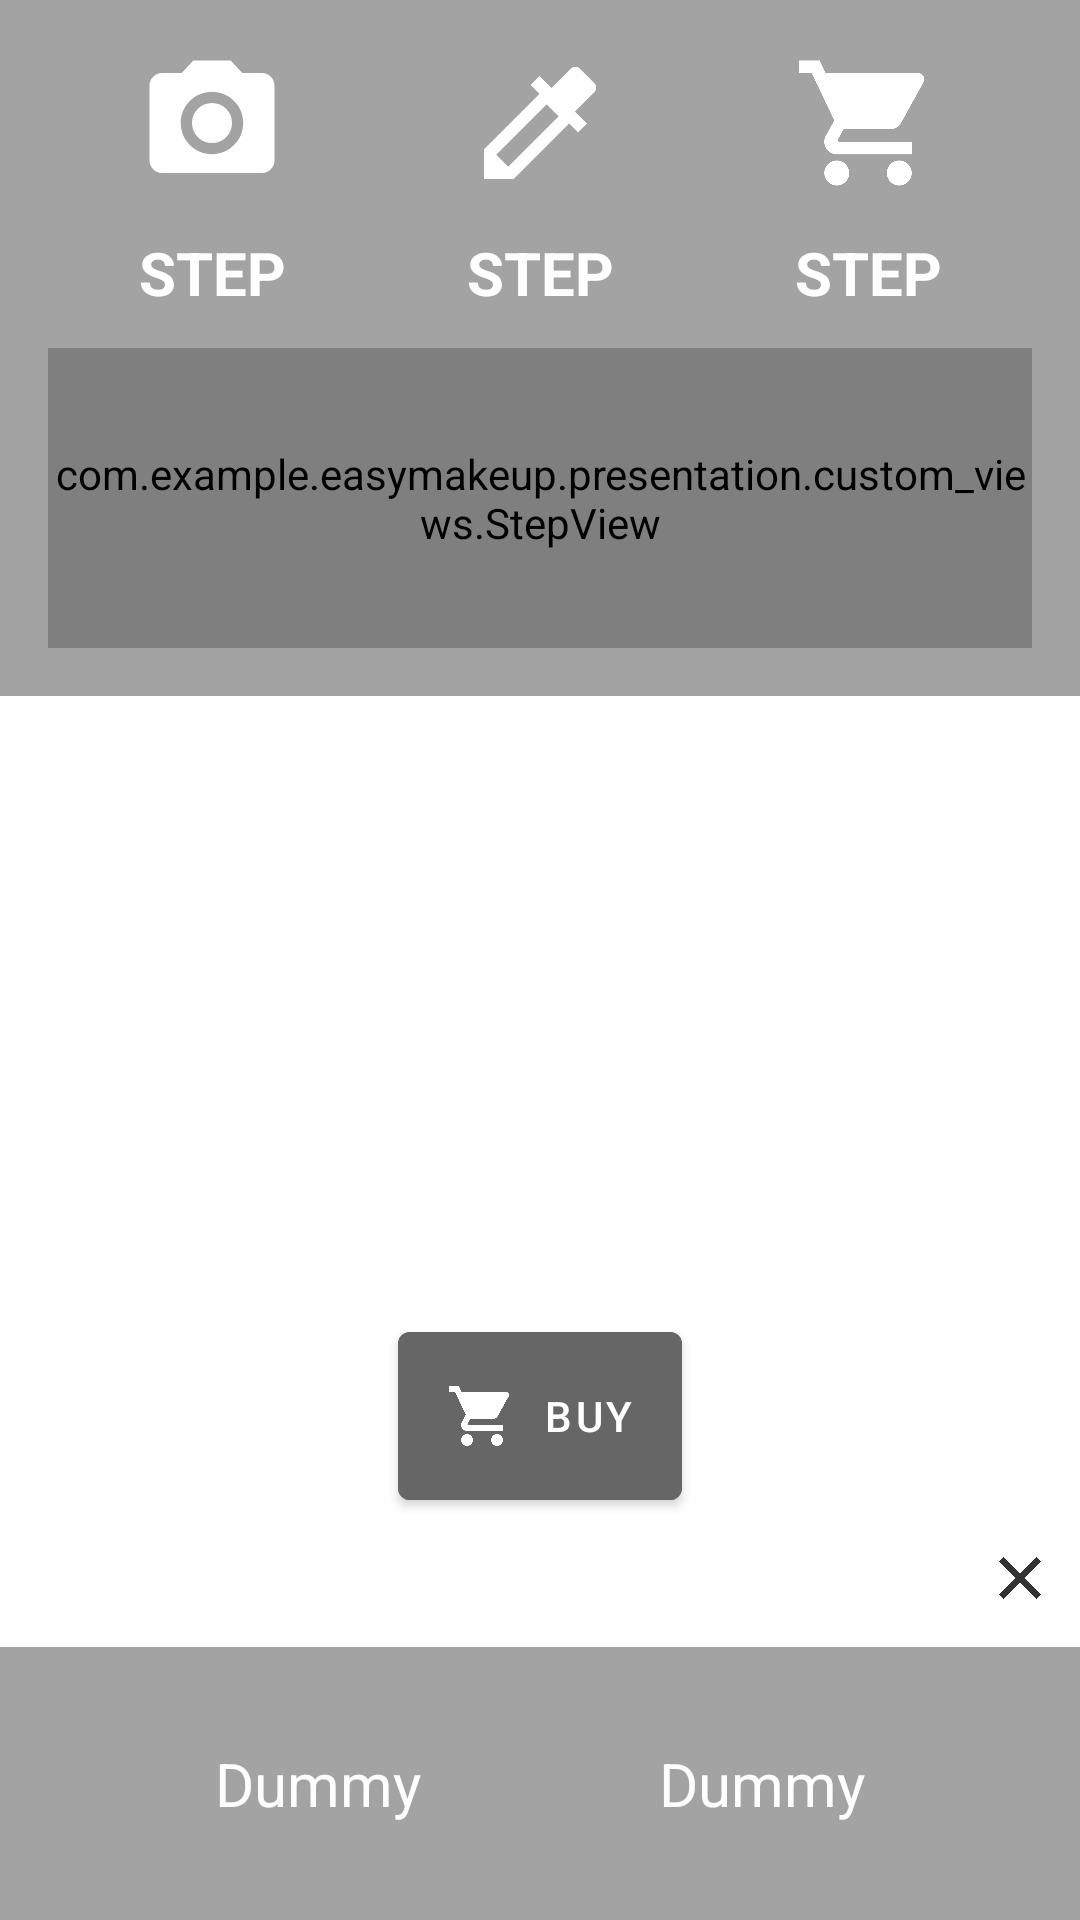

Android layout source for this screen:
<!-- AndroidManifest.xml: application theme Theme.EasyMakeup -->
<!-- res/layout/fragment_products.xml -->
<?xml version="1.0" encoding="utf-8"?>
<androidx.constraintlayout.widget.ConstraintLayout xmlns:android="http://schemas.android.com/apk/res/android"
    xmlns:app="http://schemas.android.com/apk/res-auto"
    xmlns:tools="http://schemas.android.com/tools"
    android:layout_width="match_parent"
    android:layout_height="match_parent"
    tools:context=".presentation.fragments.ProductsFragment">

    <include
        android:id="@+id/include_step_layout"
        layout="@layout/step_layout"
        android:layout_width="match_parent"
        android:layout_height="wrap_content"
        app:layout_constraintEnd_toEndOf="parent"
        app:layout_constraintStart_toStartOf="parent"
        app:layout_constraintTop_toTopOf="parent" />

    <androidx.recyclerview.widget.RecyclerView
        android:id="@+id/rv_products"
        android:layout_width="0dp"
        android:layout_height="0dp"
        app:layout_constraintBottom_toTopOf="@id/btn_buy"
        app:layout_constraintEnd_toEndOf="parent"
        app:layout_constraintStart_toStartOf="parent"
        app:layout_constraintTop_toBottomOf="@id/include_step_layout" />


    <com.google.android.material.button.MaterialButton
        android:id="@+id/btn_buy"
        style="@style/Widget.MaterialComponents.Button"
        android:layout_width="wrap_content"
        android:layout_height="wrap_content"
        android:backgroundTint="@color/ep_light_gray"
        android:padding="16dp"
        android:text="@string/buy"
        android:textAllCaps="false"
        app:icon="@drawable/ic_cart"
        app:iconGravity="textStart"
        app:layout_constraintBottom_toTopOf="@id/include_message_layout"
        app:layout_constraintEnd_toEndOf="parent"
        app:layout_constraintStart_toStartOf="parent" />

    <include
        android:id="@+id/include_message_layout"
        layout="@layout/message_layout"
        android:layout_width="match_parent"
        android:layout_height="wrap_content"
        app:layout_constraintBottom_toTopOf="@id/include_bottom_menu"
        app:layout_constraintEnd_toEndOf="parent"
        app:layout_constraintStart_toStartOf="parent" />

    <include
        android:id="@+id/include_bottom_menu"
        layout="@layout/bottom_menu"
        android:layout_width="match_parent"
        android:layout_height="wrap_content"
        app:layout_constraintBottom_toBottomOf="parent"
        app:layout_constraintEnd_toEndOf="parent"
        app:layout_constraintStart_toStartOf="parent" />

</androidx.constraintlayout.widget.ConstraintLayout>
<!-- res/layout/step_layout.xml (included above) -->
<?xml version="1.0" encoding="utf-8"?>
<LinearLayout xmlns:android="http://schemas.android.com/apk/res/android"
    android:layout_width="match_parent"
    android:layout_height="wrap_content"
    android:background="@color/ep_light_gray_trans"
    android:clickable="true"
    android:focusable="true"
    android:orientation="vertical"
    android:padding="16dp">

    <LinearLayout
        android:layout_width="match_parent"
        android:layout_height="wrap_content"
        android:orientation="horizontal">

        <ImageView
            android:id="@+id/iv_capture"
            android:layout_width="0dp"
            android:layout_height="50dp"
            android:layout_weight="1"
            android:src="@drawable/ic_camera" />

        <ImageView
            android:id="@+id/iv_pick"
            android:layout_width="0dp"
            android:layout_height="50dp"
            android:layout_weight="1"
            android:src="@drawable/ic_picker" />

        <ImageView
            android:id="@+id/iv_products"
            android:layout_width="0dp"
            android:layout_height="50dp"
            android:layout_weight="1"
            android:src="@drawable/ic_cart" />

    </LinearLayout>

    <LinearLayout
        android:layout_width="match_parent"
        android:layout_height="wrap_content"
        android:orientation="horizontal">

        <TextView
            android:layout_width="0dp"
            android:layout_height="50dp"
            android:layout_weight="1"
            android:gravity="center"
            android:text="@string/step"
            android:textColor="@color/ep_white"
            android:textSize="20sp"
            android:textStyle="bold" />

        <TextView
            android:layout_width="0dp"
            android:layout_height="50dp"
            android:layout_weight="1"
            android:gravity="center"
            android:text="@string/step"
            android:textColor="@color/ep_white"
            android:textSize="20sp"
            android:textStyle="bold" />

        <TextView
            android:layout_width="0dp"
            android:layout_height="50dp"
            android:layout_weight="1"
            android:gravity="center"
            android:text="@string/step"
            android:textColor="@color/ep_white"
            android:textSize="20sp"
            android:textStyle="bold" />

    </LinearLayout>

    <com.example.easymakeup.presentation.custom_views.StepView
        android:id="@+id/custom_step"
        android:layout_width="match_parent"
        android:layout_height="100dp" />

</LinearLayout>
<!-- res/layout/message_layout.xml (included above) -->
<?xml version="1.0" encoding="utf-8"?>
<androidx.constraintlayout.widget.ConstraintLayout xmlns:android="http://schemas.android.com/apk/res/android"
    xmlns:app="http://schemas.android.com/apk/res-auto"
    android:layout_width="match_parent"
    android:layout_height="wrap_content"
    android:background="@color/ep_white_trans"
    android:padding="8dp">

    <TextView
        android:id="@+id/tv_content"
        android:layout_width="0dp"
        android:layout_height="wrap_content"
        android:textColor="@color/ep_dark_gray"
        android:textSize="20sp"
        app:layout_constraintBottom_toBottomOf="parent"
        app:layout_constraintEnd_toStartOf="@id/iv_close"
        app:layout_constraintStart_toStartOf="parent"
        app:layout_constraintTop_toTopOf="parent" />

    <ImageView
        android:id="@+id/iv_close"
        android:layout_width="wrap_content"
        android:layout_height="wrap_content"
        android:src="@drawable/ic_close"
        app:layout_constraintEnd_toEndOf="parent"
        app:layout_constraintTop_toTopOf="parent" />

</androidx.constraintlayout.widget.ConstraintLayout>
<!-- res/layout/bottom_menu.xml (included above) -->
<?xml version="1.0" encoding="utf-8"?>
<LinearLayout xmlns:android="http://schemas.android.com/apk/res/android"
    android:layout_width="match_parent"
    android:layout_height="wrap_content"
    android:background="@color/ep_light_gray_trans"
    android:clickable="true"
    android:focusable="true"
    android:orientation="horizontal"
    android:padding="32dp">

    <TextView
        android:id="@+id/tv_1"
        android:layout_width="0dp"
        android:layout_height="wrap_content"
        android:layout_weight="1"
        android:text="@string/dummy"
        android:textAlignment="center"
        android:textColor="@color/ep_white"
        android:textSize="20sp" />

    <TextView
        android:id="@+id/tv_2"
        android:layout_width="0dp"
        android:layout_height="wrap_content"
        android:layout_weight="1"
        android:text="@string/dummy"
        android:textAlignment="center"
        android:textColor="@color/ep_white"
        android:textSize="20sp" />

</LinearLayout>
<!-- resources referenced by this layout -->
<resources>
  <color name="ep_dark_gray">#333333</color>
  <color name="ep_light_gray">#666666</color>
  <color name="ep_light_gray_trans">#99666666</color>
  <color name="ep_white">#fefefe</color>
  <color name="ep_white_trans">#99fefefe</color>
  <!-- drawable ic_camera (drawable) -->
  <vector xmlns:android="http://schemas.android.com/apk/res/android"
      android:width="24dp"
      android:height="24dp"
      android:tint="@color/ep_white"
      android:viewportWidth="24"
      android:viewportHeight="24">
      <path
          android:fillColor="@android:color/white"
          android:pathData="M12,12m-3.2,0a3.2,3.2 0,1 1,6.4 0a3.2,3.2 0,1 1,-6.4 0" />
      <path
          android:fillColor="@android:color/white"
          android:pathData="M9,2L7.17,4L4,4c-1.1,0 -2,0.9 -2,2v12c0,1.1 0.9,2 2,2h16c1.1,0 2,-0.9 2,-2L22,6c0,-1.1 -0.9,-2 -2,-2h-3.17L15,2L9,2zM12,17c-2.76,0 -5,-2.24 -5,-5s2.24,-5 5,-5 5,2.24 5,5 -2.24,5 -5,5z" />
  </vector>
  <!-- drawable ic_cart (drawable) -->
  <vector xmlns:android="http://schemas.android.com/apk/res/android"
      android:width="24dp"
      android:height="24dp"
      android:tint="@color/ep_white"
      android:viewportWidth="24"
      android:viewportHeight="24">
      <path
          android:fillColor="@android:color/white"
          android:pathData="M7,18c-1.1,0 -1.99,0.9 -1.99,2S5.9,22 7,22s2,-0.9 2,-2 -0.9,-2 -2,-2zM1,2v2h2l3.6,7.59 -1.35,2.45c-0.16,0.28 -0.25,0.61 -0.25,0.96 0,1.1 0.9,2 2,2h12v-2L7.42,15c-0.14,0 -0.25,-0.11 -0.25,-0.25l0.03,-0.12 0.9,-1.63h7.45c0.75,0 1.41,-0.41 1.75,-1.03l3.58,-6.49c0.08,-0.14 0.12,-0.31 0.12,-0.48 0,-0.55 -0.45,-1 -1,-1L5.21,4l-0.94,-2L1,2zM17,18c-1.1,0 -1.99,0.9 -1.99,2s0.89,2 1.99,2 2,-0.9 2,-2 -0.9,-2 -2,-2z" />
  </vector>
  <!-- drawable ic_close (drawable) -->
  <vector xmlns:android="http://schemas.android.com/apk/res/android"
      android:width="24dp"
      android:height="24dp"
      android:tint="@color/ep_dark_gray"
      android:viewportWidth="24"
      android:viewportHeight="24">
      <path
          android:fillColor="@android:color/white"
          android:pathData="M19,6.41L17.59,5 12,10.59 6.41,5 5,6.41 10.59,12 5,17.59 6.41,19 12,13.41 17.59,19 19,17.59 13.41,12z" />
  </vector>
  <!-- drawable ic_picker (drawable) -->
  <vector xmlns:android="http://schemas.android.com/apk/res/android"
      android:width="24dp"
      android:height="24dp"
      android:tint="@color/ep_white"
      android:viewportWidth="24"
      android:viewportHeight="24">
      <path
          android:fillColor="@android:color/white"
          android:pathData="M20.71,5.63l-2.34,-2.34c-0.39,-0.39 -1.02,-0.39 -1.41,0l-3.12,3.12 -1.93,-1.91 -1.41,1.41 1.42,1.42L3,16.25V21h4.75l8.92,-8.92 1.42,1.42 1.41,-1.41 -1.92,-1.92 3.12,-3.12c0.4,-0.4 0.4,-1.03 0.01,-1.42zM6.92,19L5,17.08l8.06,-8.06 1.92,1.92L6.92,19z" />
  </vector>
  <string name="buy">BUY</string>
  <string name="dummy">Dummy</string>
  <string name="step">STEP</string>
  <style name="Theme.EasyMakeup" parent="Theme.MaterialComponents.DayNight.NoActionBar">
          
          <item name="colorPrimary">@color/purple_500</item>
          <item name="colorPrimaryVariant">@color/purple_700</item>
          <item name="colorOnPrimary">@color/white</item>
          
          <item name="colorSecondary">@color/teal_200</item>
          <item name="colorSecondaryVariant">@color/teal_700</item>
          <item name="colorOnSecondary">@color/black</item>
          
          <item name="android:statusBarColor">?attr/colorPrimaryVariant</item>
          
      </style>
  <color name="purple_500">#FF6200EE</color>
  <color name="purple_700">#FF3700B3</color>
  <color name="white">#FFFFFFFF</color>
  <color name="teal_200">#FF03DAC5</color>
  <color name="teal_700">#FF018786</color>
  <color name="black">#FF000000</color>
</resources>
